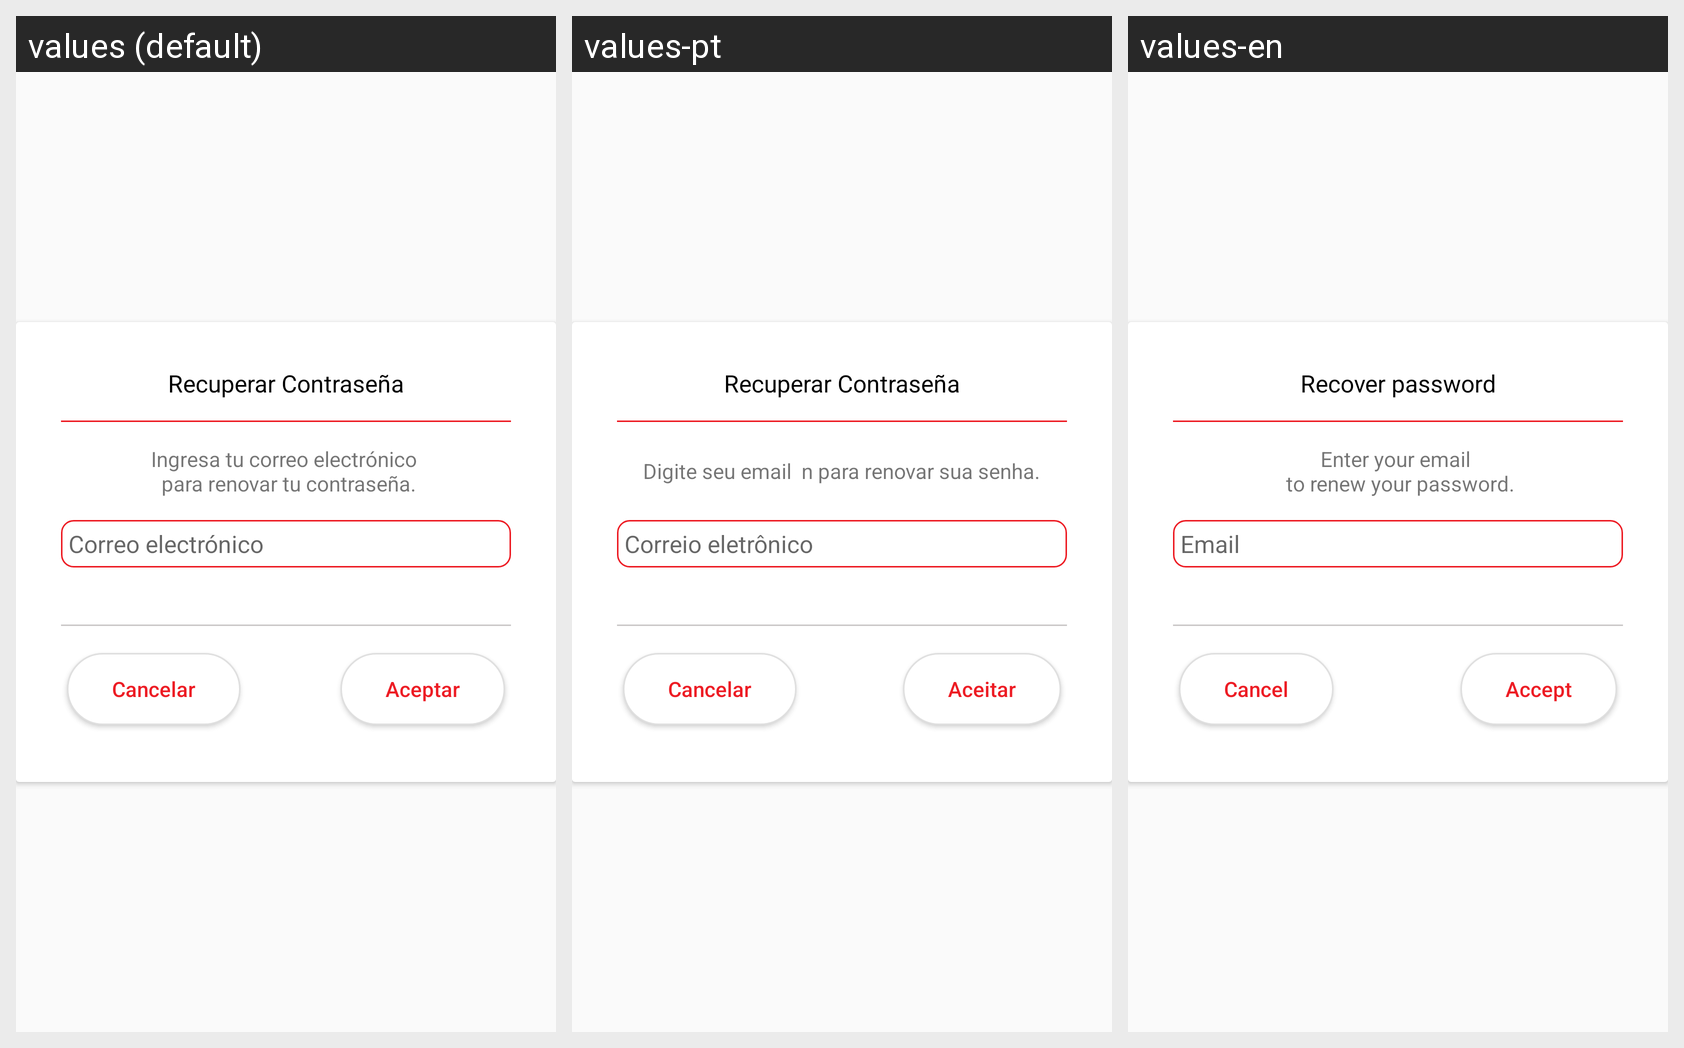

Locale-by-locale string values for the Android screen shown in this grid:
Android screen res/layout/dialog_layout_password.xml rendered under 3 locales, left to right: values (default), values-pt, values-en. Device: Nexus 5 (rendered at 1080×1920; each locale shown at half size, 540×960, under a caption strip naming it); theme AppTheme.
Strings drawn on this screen, with the default value and each locale's value (text and hints the layout hard-codes, and strings that could not be matched under every locale, appear in the picture but are not listed):

recover_password
  values: Recuperar Contraseña
  values-pt: Recuperar Contraseña
  values-en: Recover password

write_your_mail
  values: Ingresa tu correo electrónico 
       para renovar tu contraseña.
  values-pt: Digite seu email  n para renovar sua senha.
  values-en: Enter your email 
       to renew your password.

email
  values: Correo electrónico
  values-pt: Correio eletrônico
  values-en: Email

aceptar
  values: Aceptar
  values-pt: Aceitar
  values-en: Accept

cancel
  values: Cancelar
  values-pt: Cancelar
  values-en: Cancel
